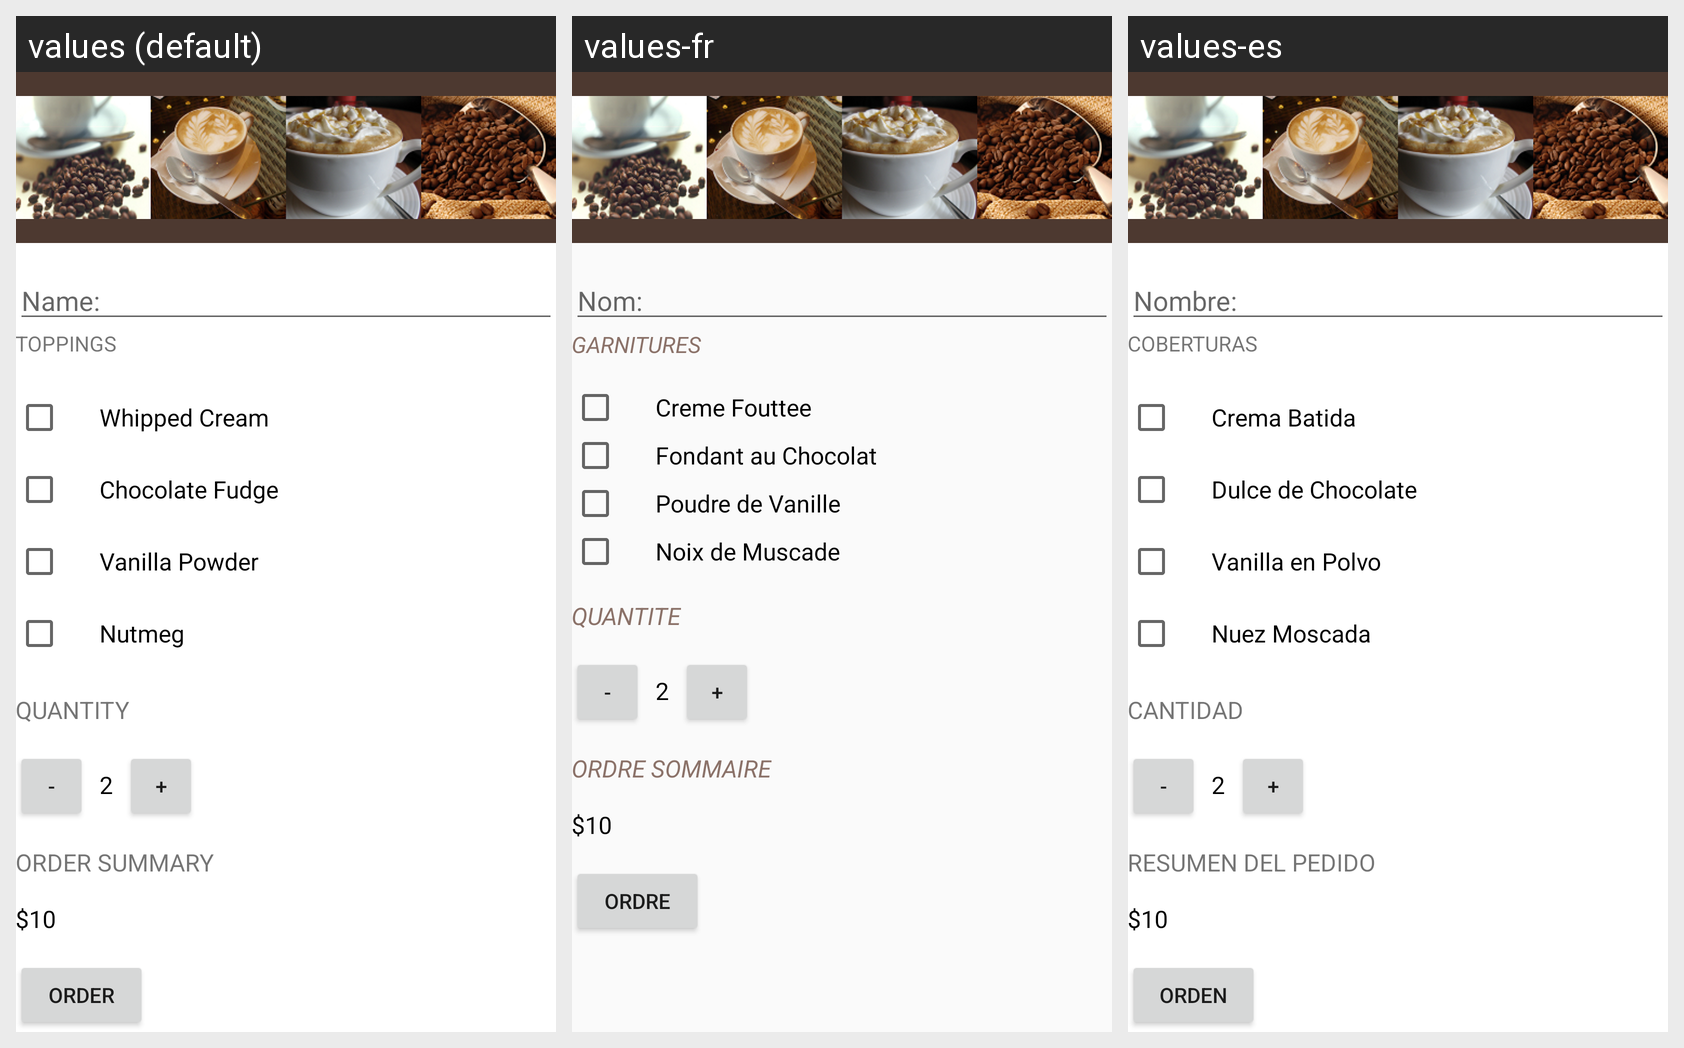

Strings drawn on this Android screen and how each of the app's shown locales translates them:
Android screen res/layout/activity_main.xml rendered under 3 locales, left to right: values (default), values-fr, values-es. Device: Nexus 5 (rendered at 1080×1920; each locale shown at half size, 540×960, under a caption strip naming it); theme AppTheme.
Strings drawn on this screen, with the default value and each locale's value (text and hints the layout hard-codes, and strings that could not be matched under every locale, appear in the picture but are not listed):

name
  values: Name:
  values-fr: Nom:
  values-es: Nombre:

toppings
  values: TOPPINGS
  values-fr: GARNITURES
  values-es: COBERTURAS

whipped_cream
  values: Whipped Cream
  values-fr: Creme Fouttee
  values-es: Crema Batida

chocolate_fudge
  values: Chocolate Fudge
  values-fr: Fondant au Chocolat
  values-es: Dulce de Chocolate

vanilla_powder
  values: Vanilla Powder
  values-fr: Poudre de Vanille
  values-es: Vanilla en Polvo

nutmeg
  values: Nutmeg
  values-fr: Noix de Muscade
  values-es: Nuez Moscada

hello_world
  values: QUANTITY
  values-fr: QUANTITE
  values-es: CANTIDAD

negative
  values: -
  values-fr: -
  values-es: -

number
  values: 2
  values-fr: 2
  values-es: 2

positive
  values: +
  values-fr: +
  values-es: +

order_summary
  values: ORDER SUMMARY
  values-fr: ORDRE SOMMAIRE
  values-es: RESUMEN DEL PEDIDO

price
  values: $10
  values-fr: $10
  values-es: $10

order
  values: ORDER
  values-fr: ORDRE
  values-es: ORDEN
